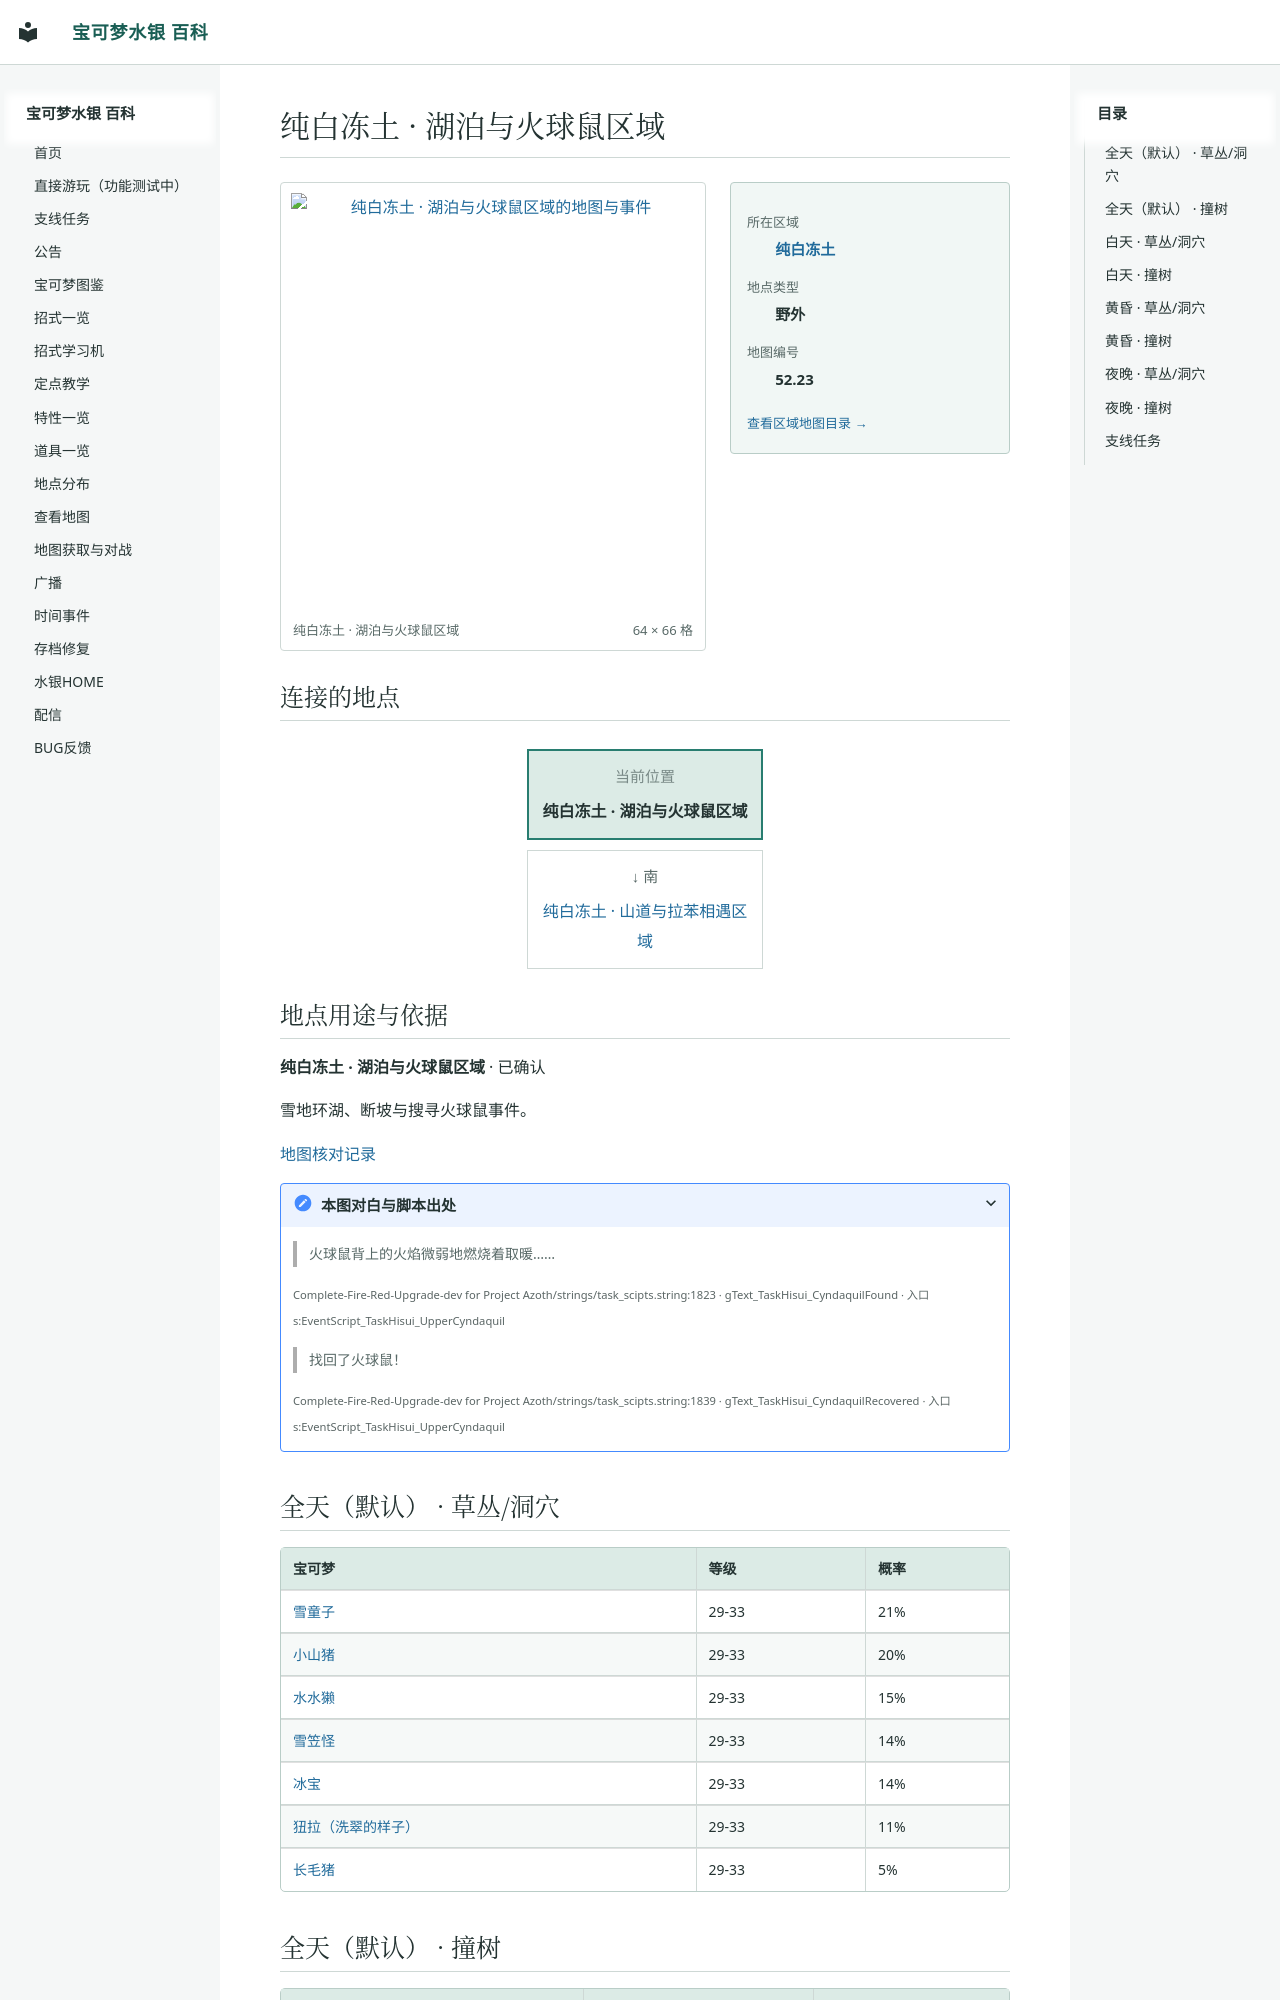

repository: Sum-Light/azoth-wiki · page: locations/map_52_23/index.html · generator: mkdocs

# 纯白冻土 · 湖泊与火球鼠区域

<!-- location-atlas:start -->

<div class="loc-profile" data-location-map="52.23">
<div class="loc-profile-layout">
<div class="loc-main-map">
<a class="loc-image-link" href="../../sidequests/maps/map_52_23.png" target="_blank" rel="noopener">
<img src="../../sidequests/maps/map_52_23.png" alt="纯白冻土 · 湖泊与火球鼠区域的地图与事件" loading="lazy" width="1024" height="1056"></a>
<div class="loc-map-caption"><span>纯白冻土 · 湖泊与火球鼠区域</span><span>64 × 66 格</span></div>
</div>
<aside class="loc-facts">
<dl><dt>所在区域</dt><dd><a href="../atlas/?sec=215">纯白冻土</a></dd><dt>地点类型</dt><dd>野外</dd><dt>地图编号</dt><dd>52.23</dd></dl>
<a class="loc-atlas-return" href="../atlas/?sec=215">查看区域地图目录 &rarr;</a>
</aside>
</div>
<h2 id="map-connections">连接的地点</h2>
<nav class="loc-compass" aria-label="相邻地点：上北下南，左西右东">
<div class="loc-compass-current"><small>当前位置</small><strong>纯白冻土 · 湖泊与火球鼠区域</strong></div>
<div class="loc-compass-south"><span class="loc-compass-direction">↓ 南</span><a href="../map_52_24/">纯白冻土 · 山道与拉苯相遇区域</a></div>
</nav>
<section class="loc-identity" aria-labelledby="map-identity">
<h2 id="map-identity">地点用途与依据</h2>
<p><strong>纯白冻土 · 湖泊与火球鼠区域</strong> · 已确认</p>
<p>雪地环湖、断坡与搜寻火球鼠事件。</p>
<a href="../map_review/">地图核对记录</a>
<details><summary>本图对白与脚本出处</summary>
<blockquote><p>火球鼠背上的火焰微弱地燃烧着取暖……</p></blockquote>
<p><small>Complete-Fire-Red-Upgrade-dev for Project Azoth/strings/task_scipts.string:1823 · gText_TaskHisui_CyndaquilFound · 入口 s:EventScript_TaskHisui_UpperCyndaquil</small></p>
<blockquote><p>找回了火球鼠！</p></blockquote>
<p><small>Complete-Fire-Red-Upgrade-dev for Project Azoth/strings/task_scipts.string:1839 · gText_TaskHisui_CyndaquilRecovered · 入口 s:EventScript_TaskHisui_UpperCyndaquil</small></p>
</details>
</section>
</div>

<!-- location-atlas:end -->
